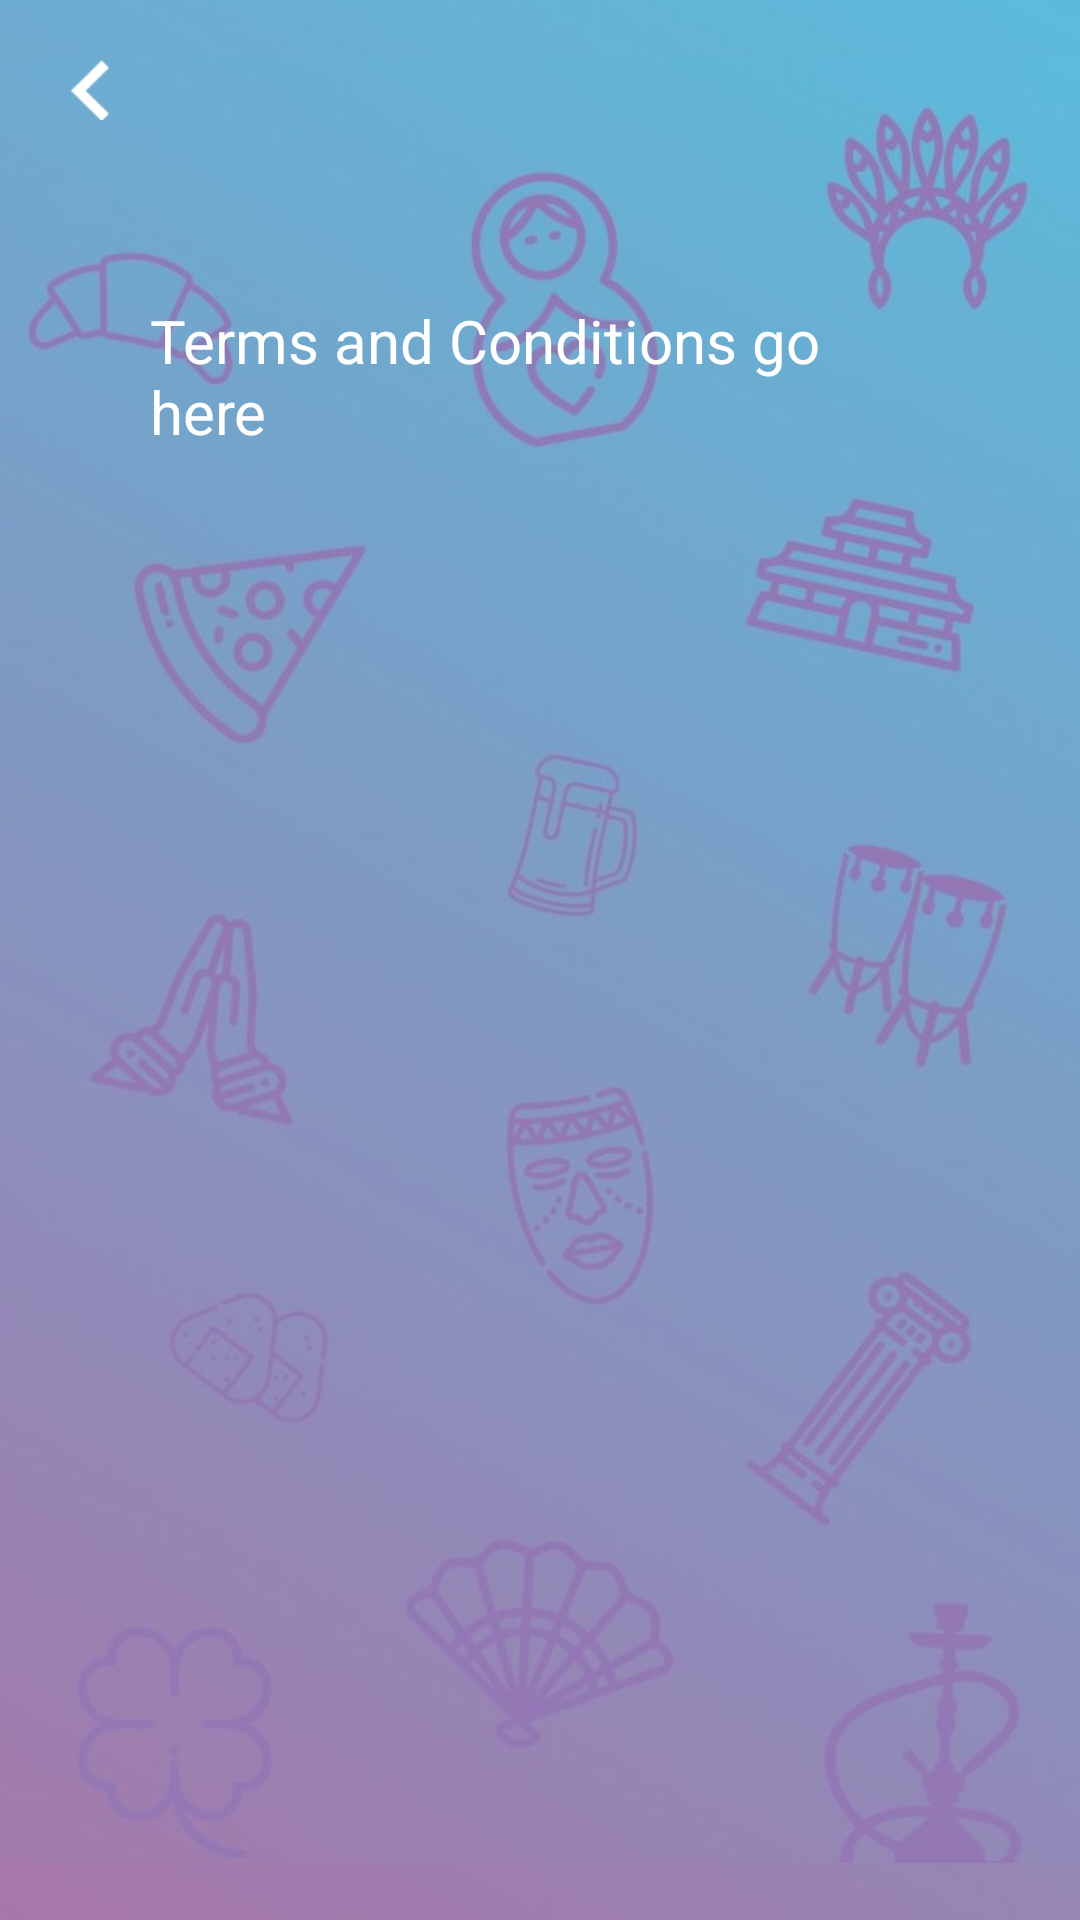

Here is an Android app screen rendered from its layout file. Give the layout XML and the strings, colors and styles it references.
<!-- AndroidManifest.xml: activity theme AppTheme.NoActionBar -->
<!-- res/layout/activity_info.xml -->
<?xml version="1.0" encoding="utf-8"?>
<RelativeLayout xmlns:android="http://schemas.android.com/apk/res/android"
    xmlns:tools="http://schemas.android.com/tools"
    android:id="@+id/activity_main"
    android:layout_width="fill_parent"
    android:layout_height="fill_parent"
    android:background="@drawable/bg_1">
    <ImageView
        android:layout_width="wrap_content"
        android:layout_height="wrap_content"
        android:src="@drawable/bg_3"
        />
    <ImageView
        android:layout_width="60dp"
        android:layout_height="60dp"
        android:src="@drawable/back"
        android:layout_alignParentTop="true"
        android:adjustViewBounds="true"
        android:padding="20dp"
        android:id="@+id/iv_back"/>



    <TextView
        android:layout_width="fill_parent"
        android:layout_height="wrap_content"
        android:layout_marginTop="100dp"
        android:textSize="20dp"
        android:layout_marginLeft="50dp"
        android:layout_marginRight="50dp"
        android:id="@+id/tv_info"
        android:textColor="@android:color/white"
        android:text="Terms and Conditions go here"/>



</RelativeLayout>
<!-- resources referenced by this layout -->
<resources>
  <!-- drawable back: png bitmap (drawable, 401 bytes) -->
  <!-- drawable bg_1: jpeg bitmap (drawable, 14717 bytes) -->
  <!-- drawable bg_3: jpg bitmap (drawable, 65785 bytes) -->
  <style name="AppTheme.NoActionBar">
          <item name="windowActionBar">false</item>
          <item name="windowNoTitle">true</item>
      </style>
</resources>
